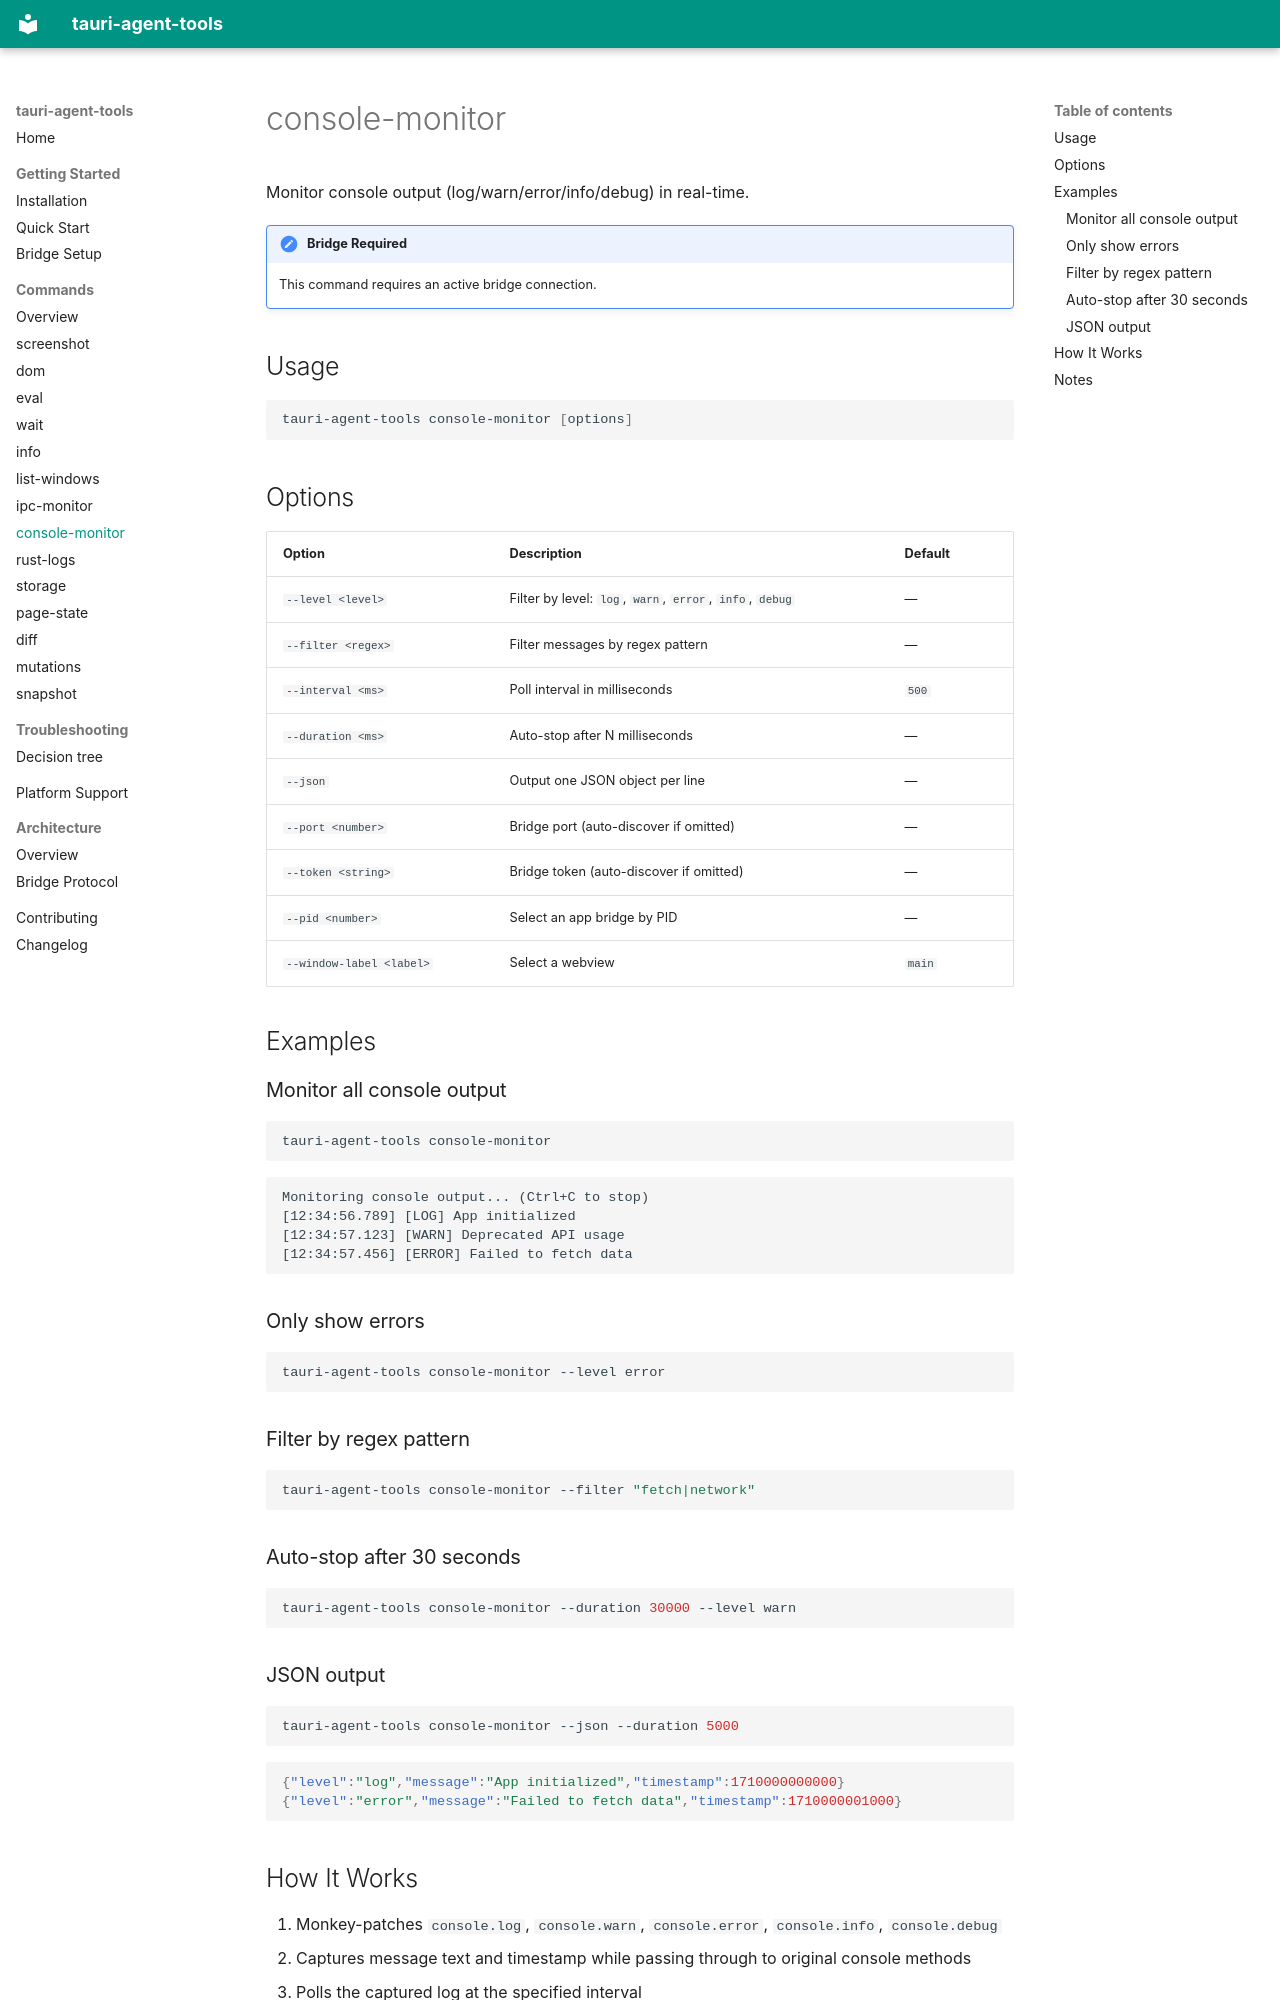

repository: cesarandreslopez/tauri-agent-tools · page: commands/console-monitor/index.html · generator: mkdocs

# console-monitor

Monitor console output (log/warn/error/info/debug) in real-time.

!!! note "Bridge Required"
    This command requires an active bridge connection.

## Usage

```bash
tauri-agent-tools console-monitor [options]
```

## Options

| Option | Description | Default |
|--------|-------------|---------|
| `--level <level>` | Filter by level: `log`, `warn`, `error`, `info`, `debug` | — |
| `--filter <regex>` | Filter messages by regex pattern | — |
| `--interval <ms>` | Poll interval in milliseconds | `500` |
| `--duration <ms>` | Auto-stop after N milliseconds | — |
| `--json` | Output one JSON object per line | — |
| `--port <number>` | Bridge port (auto-discover if omitted) | — |
| `--token <string>` | Bridge token (auto-discover if omitted) | — |
| `--pid <number>` | Select an app bridge by PID | — |
| `--window-label <label>` | Select a webview | `main` |

## Examples

### Monitor all console output

```bash
tauri-agent-tools console-monitor
```

```
Monitoring console output... (Ctrl+C to stop)
[12:34:56.789] [LOG] App initialized
[12:34:57.123] [WARN] Deprecated API usage
[12:34:57.456] [ERROR] Failed to fetch data
```

### Only show errors

```bash
tauri-agent-tools console-monitor --level error
```

### Filter by regex pattern

```bash
tauri-agent-tools console-monitor --filter "fetch|network"
```

### Auto-stop after 30 seconds

```bash
tauri-agent-tools console-monitor --duration 30000 --level warn
```

### JSON output

```bash
tauri-agent-tools console-monitor --json --duration 5000
```

```json
{"level":"log","message":"App initialized","timestamp":1710000000000}
{"level":"error","message":"Failed to fetch data","timestamp":1710000001000}
```

## How It Works

1. Monkey-patches `console.log`, `console.warn`, `console.error`, `console.info`, `console.debug`
2. Captures message text and timestamp while passing through to original console methods
3. Polls the captured log at the specified interval
4. Restores original console methods on exit
